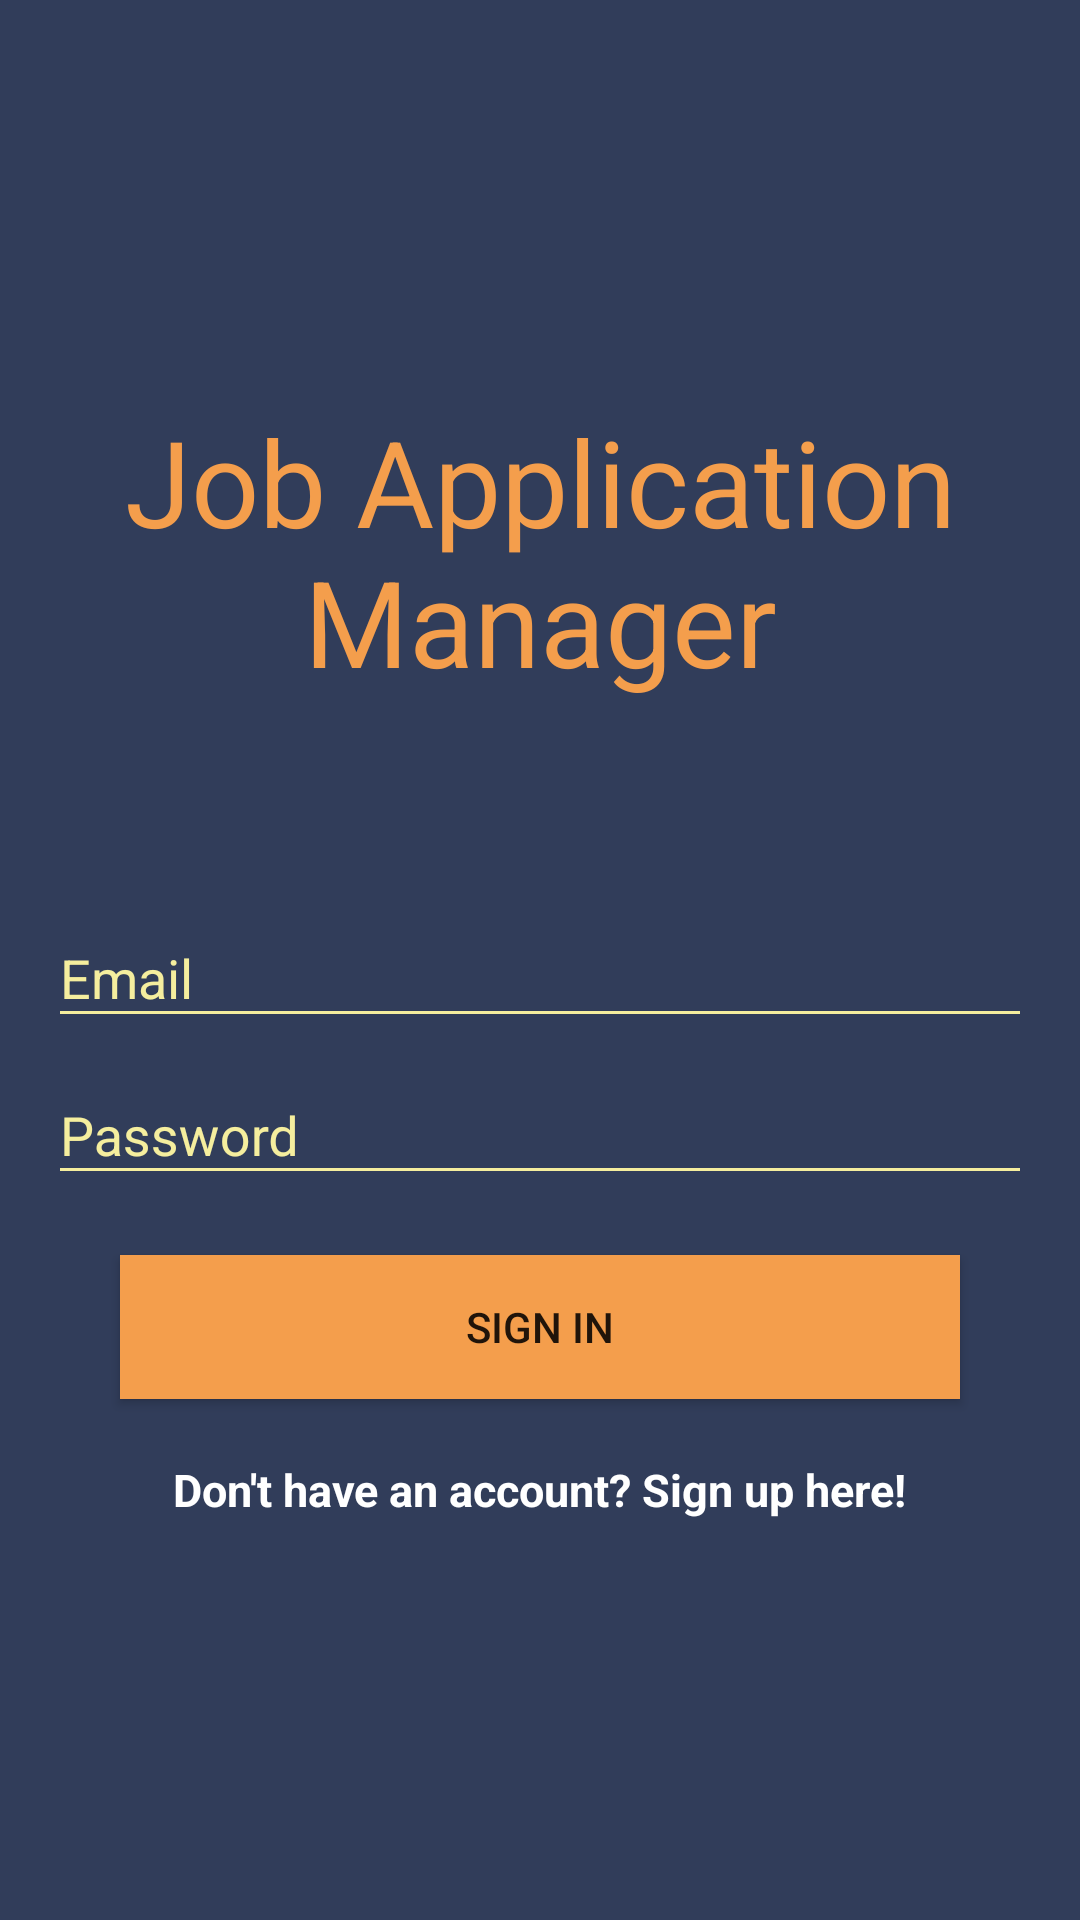

Here is an Android app screen rendered from its layout file. Give the layout XML and the strings, colors and styles it references.
<!-- AndroidManifest.xml: activity theme LoginTheme -->
<!-- res/layout/activity_login.xml -->
<?xml version="1.0" encoding="utf-8"?>
<RelativeLayout xmlns:android="http://schemas.android.com/apk/res/android"
    xmlns:tools="http://schemas.android.com/tools"
    android:layout_width="match_parent"
    android:layout_height="match_parent"
    android:background="@color/primary_dark"
    tools:context=".ui.LoginActivity">



    <android.support.design.widget.TextInputLayout
        android:layout_width="match_parent"
        android:layout_height="wrap_content"
        android:id="@+id/usernameWrapper"
        android:layout_centerVertical="true"
        android:layout_centerHorizontal="true"
        android:layout_marginLeft="16dp"
        android:layout_marginRight="16dp">

        <android.support.design.widget.TextInputEditText
            android:layout_width="match_parent"
            android:id="@+id/username"
            android:maxLines="1"
            android:layout_height="wrap_content"
            android:inputType="textEmailAddress|textAutoComplete|textAutoCorrect"
            android:hint="@string/user_hint"
            android:textColor="@color/primary_light"/>

    </android.support.design.widget.TextInputLayout>

    <android.support.design.widget.TextInputLayout
        android:layout_width="match_parent"
        android:layout_height="wrap_content"
        android:id="@+id/passwordWrapper"
        android:layout_below="@+id/usernameWrapper"
        android:layout_marginLeft="16dp"
        android:layout_marginRight="16dp">

        <android.support.design.widget.TextInputEditText
            android:layout_width="match_parent"
            android:layout_height="wrap_content"
            android:id="@+id/password"
            android:maxLines="1"
            android:fontFamily="sans-serif"
            android:inputType="textPassword"
            android:hint="@string/pass_hint"
            android:textColor="@color/primary_light"
            android:imeOptions="actionGo"
            />

    </android.support.design.widget.TextInputLayout>



    <Button
        android:layout_width="match_parent"
        android:layout_height="wrap_content"
        android:elevation="6dp"
        android:id="@+id/submit"
        android:text="@string/signin"
        android:layout_below="@+id/passwordWrapper"
        android:background="@color/accent"
        android:layout_marginLeft="40dp"
        android:layout_marginTop="20dp"
        android:layout_marginRight="40dp"/>
    <TextView
        android:layout_width="wrap_content"
        android:layout_height="wrap_content"
        android:layout_marginTop="20dp"
        android:layout_below="@+id/submit"
        android:textColor="@color/icons"
        android:textStyle="bold"
        android:textSize="15sp"
        android:text="@string/don_t_have_an_account_sign_up_here"
        android:id="@+id/registerTextView"
        android:layout_centerHorizontal="true" />

    <TextView
        android:layout_width="wrap_content"
        android:layout_height="wrap_content"
        android:text="@string/full_app_name"
        android:id="@+id/title"
        android:textColor="@color/accent"
        android:layout_above="@+id/usernameWrapper"
        android:layout_centerHorizontal="true"
        android:gravity="center"
        android:textSize="40sp"
        android:layout_marginBottom="60dp"/>


</RelativeLayout>
<!-- resources referenced by this layout -->
<resources>
  <color name="accent">#f49e4c</color>
  <color name="icons">#FFFFFF</color>
  <color name="primary_dark">#313d5a</color>
  <color name="primary_light">#f5ee9e</color>
  <string name="don_t_have_an_account_sign_up_here">Don\'t have an account? Sign up here!</string>
  <string name="full_app_name">Job Application Manager</string>
  <string name="pass_hint">Password</string>
  <string name="signin">Sign In</string>
  <string name="user_hint">Email</string>
  <style name="LoginTheme" parent="Theme.AppCompat.Light.NoActionBar">
          
          
          <item name="colorPrimary">@color/primary</item>
          
          <item name="colorPrimaryDark">@color/primary_dark</item>
          
          <item name="colorAccent">@color/accent</item>
          <item name="android:colorControlNormal">@color/primary_light</item>
          <item name="android:textColorHint">@color/primary_light</item>
      </style>
  <color name="primary">#4f759b</color>
</resources>
